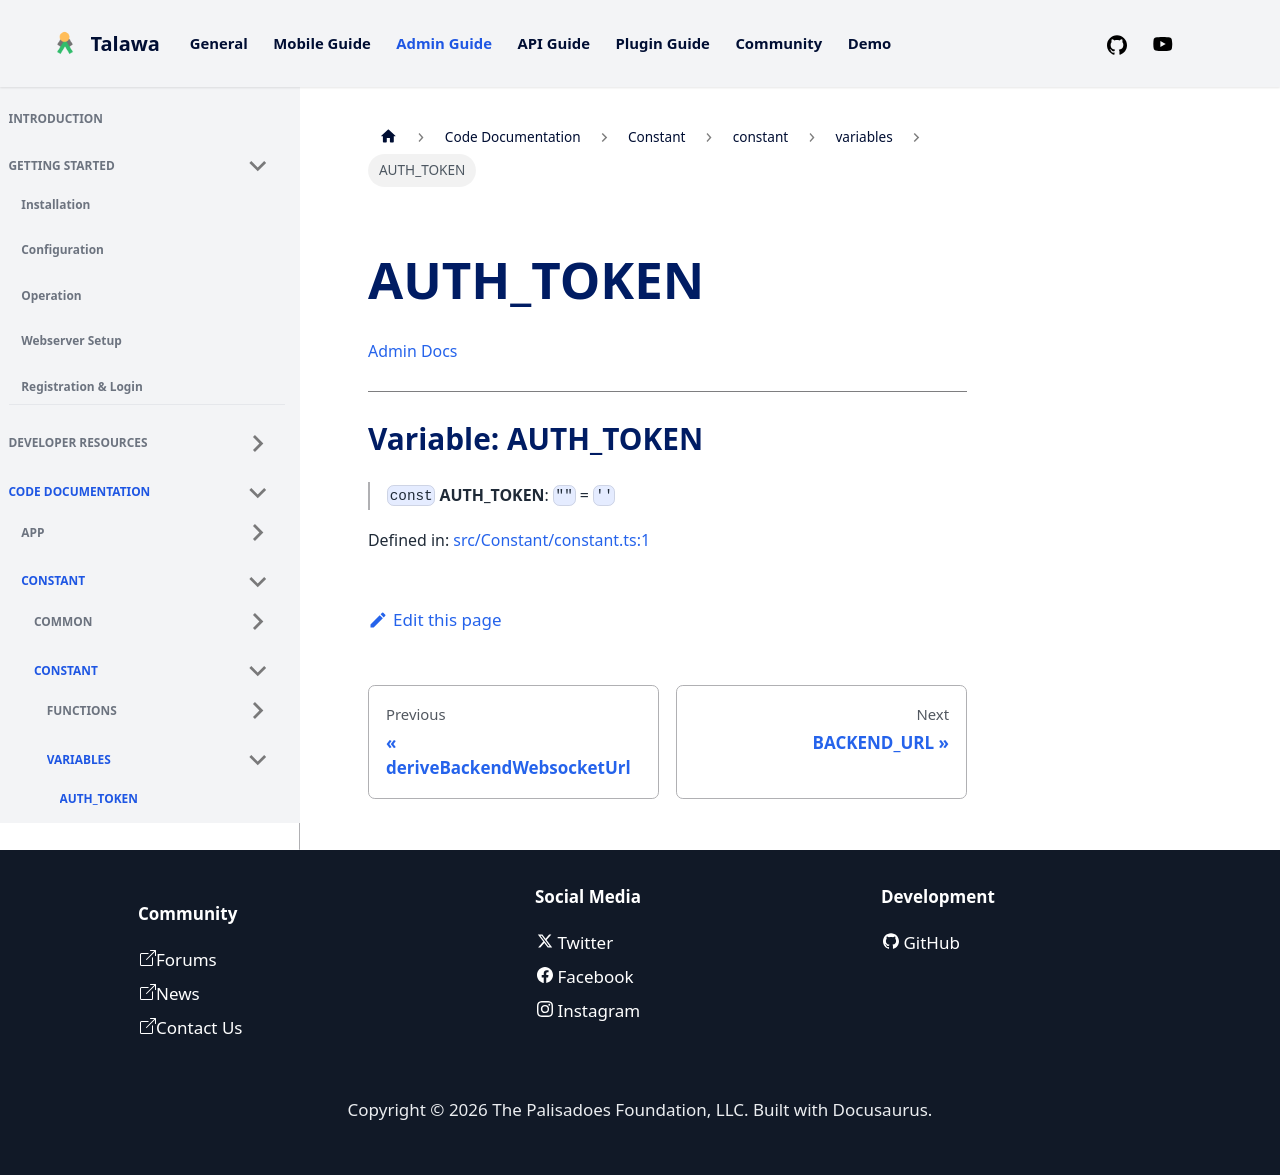

repository: PalisadoesFoundation/talawa-admin · page: docs/auto-docs/Constant/constant/variables/AUTH_TOKEN/index.html · generator: docusaurus

[Admin Docs](/)

***

# Variable: AUTH\_TOKEN

> `const` **AUTH\_TOKEN**: `""` = `''`

Defined in: [src/Constant/constant.ts:1](https://github.com/PalisadoesFoundation/talawa-admin/blob/main/src/Constant/constant.ts#L1)
